2-way image classification set "data" from GitHub (sujankunku/AI_INTERNSHIP_VIT_2023); label vocabulary: crack, non-crack.

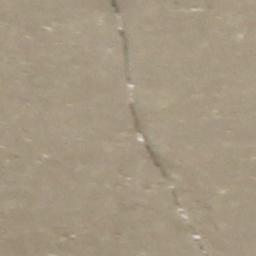
Label: crack

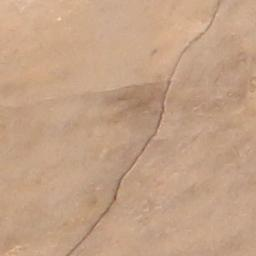
Label: crack

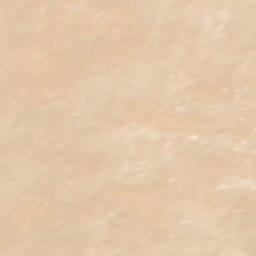
Label: non-crack

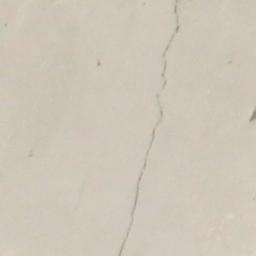
Label: crack

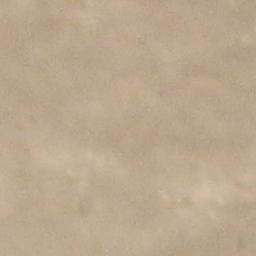
Label: non-crack

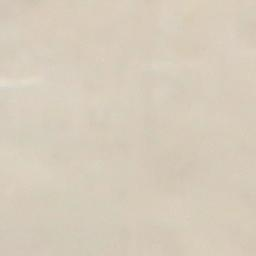
Label: non-crack
